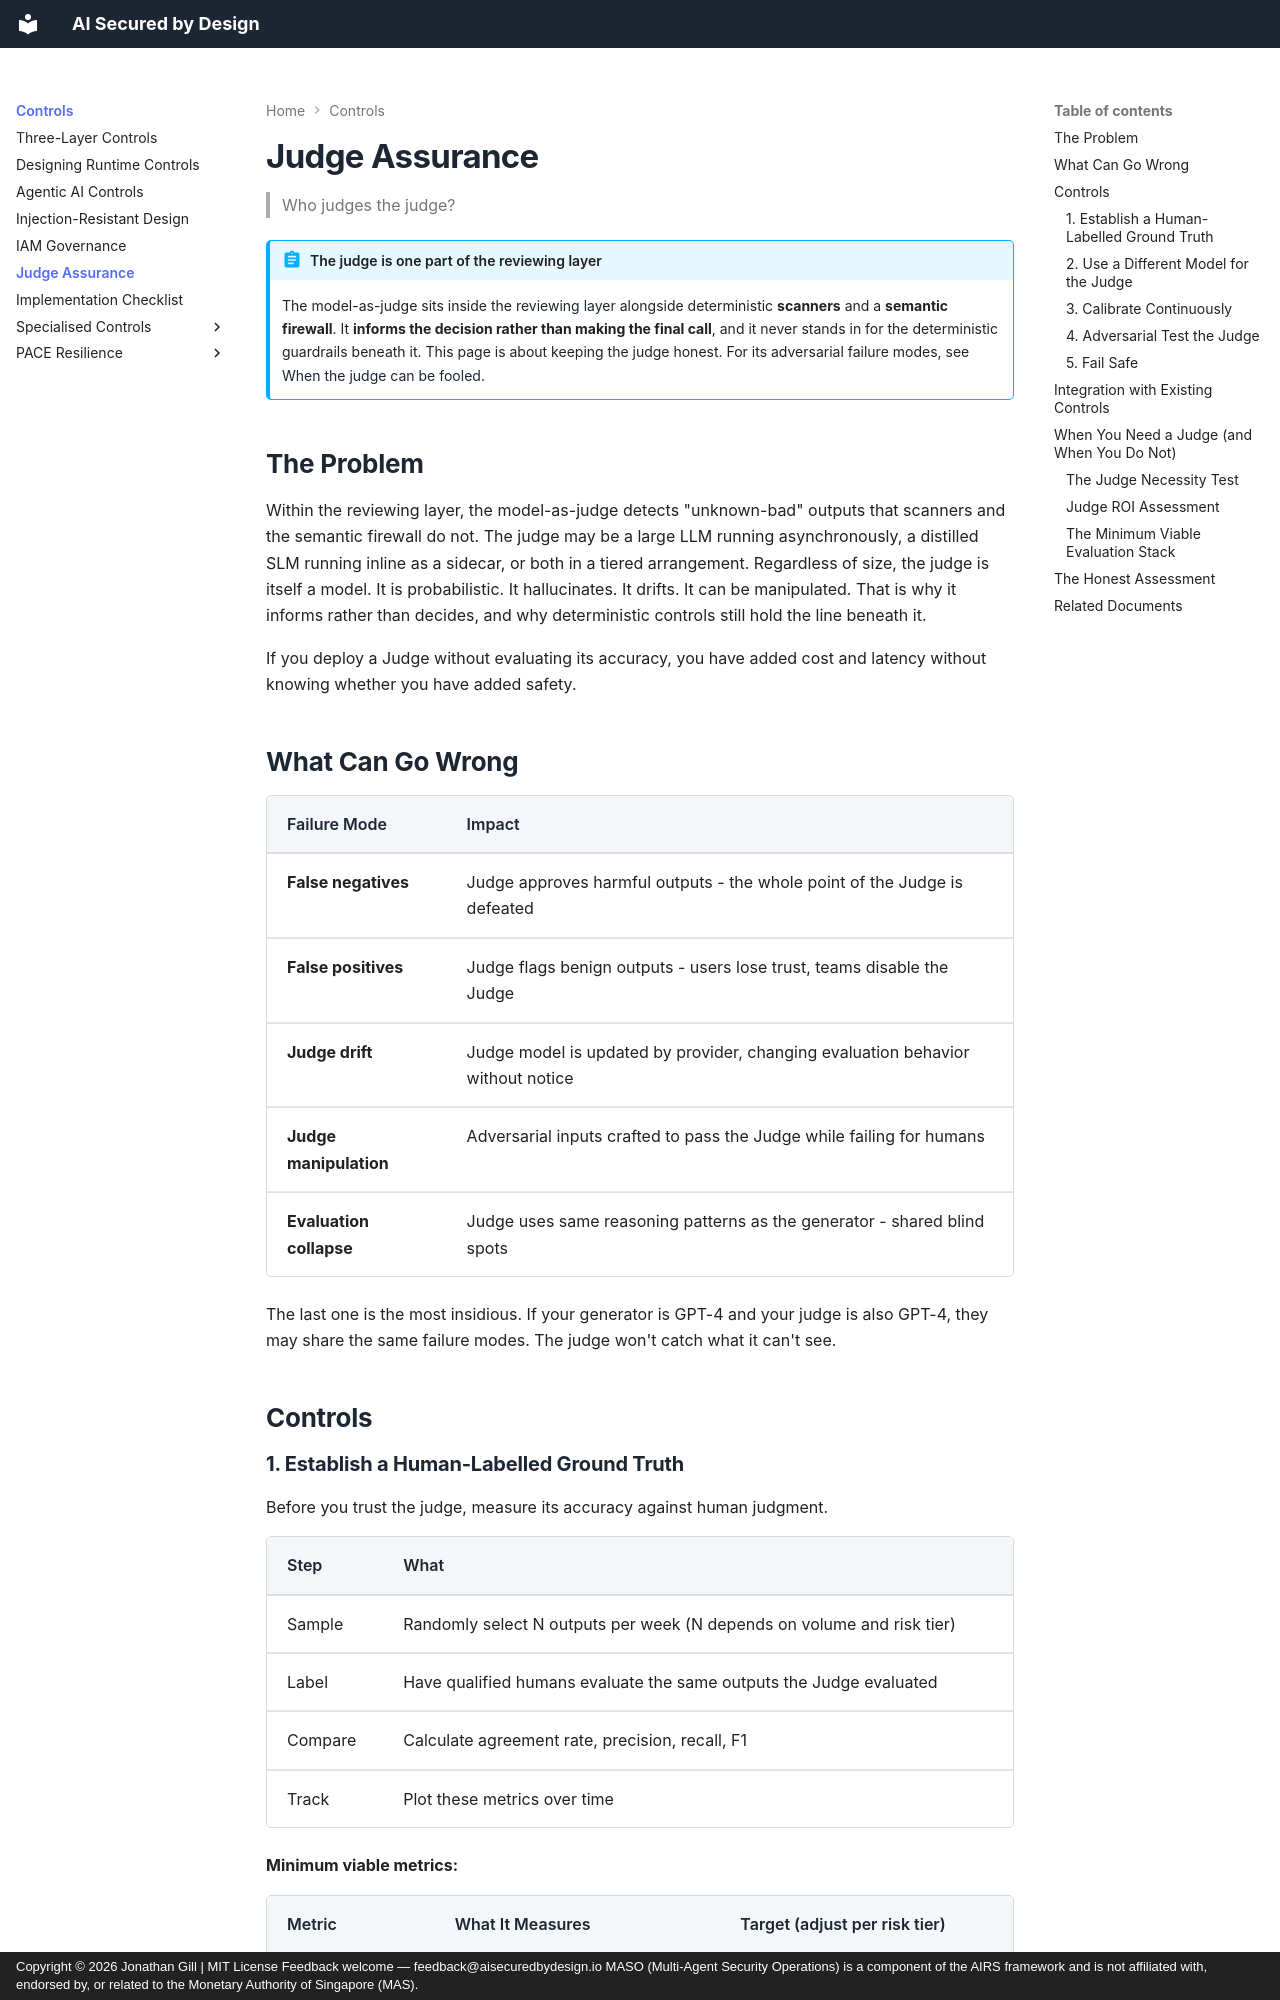

repository: JonathanCGill/aisecuredbydesign.io · page: core/judge-assurance/index.html · generator: mkdocs · copyright: Copyright © 2026 Jonathan Gill | MIT License Feedback welcome — feedback@aisecuredbydesign.io MASO (Multi-Agent Security Operations) is a component of the AIRS framework and is not affiliated with, endorsed by, or related to the Monetary Authority of Singapore (MAS).

---
description: "How to validate Model-as-Judge accuracy against human ground truth, detect Judge drift, and prevent evaluation collapse in AI safety systems."
---

# Judge Assurance

> Who judges the judge?

!!! abstract "The judge is one part of the reviewing layer"
    The model-as-judge sits inside the [reviewing layer](controls.md#2-reviewing-controls) alongside deterministic **scanners** and a **semantic firewall**. It **informs the decision rather than making the final call**, and it never stands in for the deterministic guardrails beneath it. This page is about keeping the judge honest. For its adversarial failure modes, see [When the judge can be fooled](https://airuntimesecurity.io/core/when-the-judge-can-be-fooled/).

## The Problem

Within the reviewing layer, the model-as-judge detects "unknown-bad" outputs that scanners and the semantic firewall do not. The judge may be a large LLM running asynchronously, a distilled SLM running inline as a sidecar, or both in a tiered arrangement. Regardless of size, the judge is itself a model. It is probabilistic. It hallucinates. It drifts. It can be manipulated. That is why it informs rather than decides, and why deterministic controls still hold the line beneath it.

If you deploy a Judge without evaluating its accuracy, you have added cost and latency without knowing whether you have added safety.

## What Can Go Wrong

| Failure Mode | Impact |
|-------------|--------|
| **False negatives** | Judge approves harmful outputs - the whole point of the Judge is defeated |
| **False positives** | Judge flags benign outputs - users lose trust, teams disable the Judge |
| **Judge drift** | Judge model is updated by provider, changing evaluation behavior without notice |
| **Judge manipulation** | Adversarial inputs crafted to pass the Judge while failing for humans |
| **Evaluation collapse** | Judge uses same reasoning patterns as the generator - shared blind spots |

The last one is the most insidious. If your generator is GPT-4 and your judge is also GPT-4, they may share the same failure modes. The judge won't catch what it can't see.

## Controls
